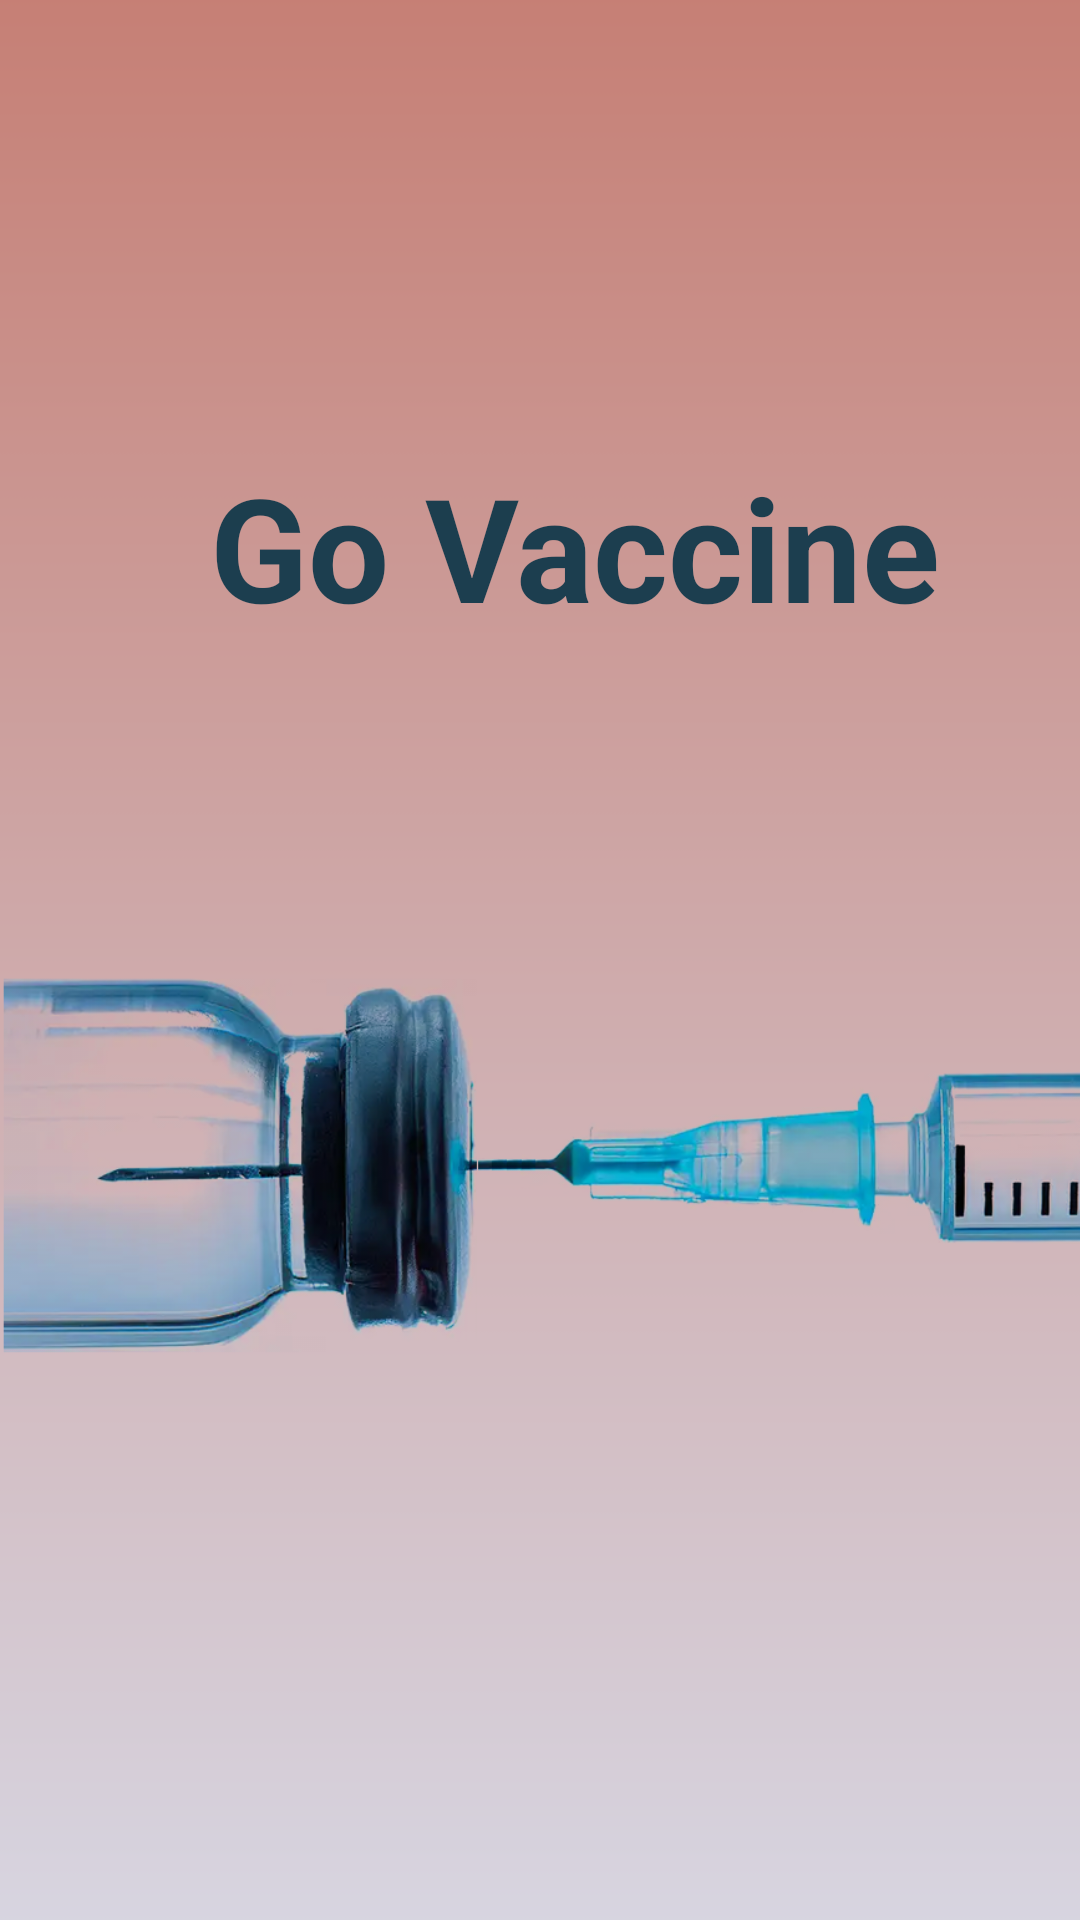

The Android layout XML behind this screen, and the referenced resources:
<!-- AndroidManifest.xml: application theme Theme.GoVaccine -->
<!-- res/layout/activity_splash_screen.xml -->
<?xml version="1.0" encoding="utf-8"?>
<androidx.constraintlayout.widget.ConstraintLayout xmlns:android="http://schemas.android.com/apk/res/android"
    xmlns:app="http://schemas.android.com/apk/res-auto"
    xmlns:tools="http://schemas.android.com/tools"
    android:id="@+id/splash_root"
    android:layout_width="match_parent"
    android:layout_height="match_parent"
    android:background="@color/gnt_gray"
    tools:context=".ui.splash.SplashScreen">


    <ImageView
        android:id="@+id/imageView11"
        android:layout_width="wrap_content"
        android:layout_height="wrap_content"
        android:scaleX="1.3"
        android:scaleY="1.3"
        app:layout_constraintBottom_toBottomOf="parent"
        app:layout_constraintEnd_toEndOf="parent"
        app:layout_constraintStart_toStartOf="@+id/img_vaccine"
        app:layout_constraintTop_toTopOf="parent"
        app:srcCompat="@drawable/background_portrait_red" />

    <ImageView
        android:id="@+id/img_vaccine"
        android:layout_width="425dp"
        android:layout_height="367dp"
        android:layout_marginTop="200dp"
        app:layout_constraintStart_toStartOf="parent"
        app:layout_constraintTop_toTopOf="parent"
        app:srcCompat="@drawable/vaccine" />

    <ImageView
        android:id="@+id/imageView4"
        android:layout_width="wrap_content"
        android:layout_height="wrap_content"
        android:layout_marginStart="36dp"
        android:layout_marginLeft="36dp"
        android:layout_marginBottom="40dp"
        android:tag="v_fade"
        app:layout_constraintBottom_toBottomOf="parent"
        app:layout_constraintStart_toStartOf="parent"
        app:srcCompat="@drawable/v_red" />

    <ImageView
        android:id="@+id/imageView5"
        android:layout_width="wrap_content"
        android:layout_height="wrap_content"
        android:layout_marginBottom="580dp"
        android:tag="v_fade"
        app:layout_constraintBottom_toBottomOf="parent"
        app:layout_constraintEnd_toEndOf="parent"
        app:srcCompat="@drawable/v_red" />

    <ImageView
        android:id="@+id/imageView6"
        android:layout_width="wrap_content"
        android:layout_height="wrap_content"
        android:layout_marginEnd="92dp"
        android:layout_marginRight="92dp"
        android:layout_marginBottom="136dp"
        android:scaleX="0.5"
        android:scaleY="0.5"
        android:tag="v_fade"
        app:layout_constraintBottom_toBottomOf="parent"
        app:layout_constraintEnd_toEndOf="parent"
        app:srcCompat="@drawable/v_red" />

    <ImageView
        android:id="@+id/imageView10"
        android:layout_width="wrap_content"
        android:layout_height="wrap_content"
        android:layout_marginEnd="180dp"
        android:layout_marginRight="180dp"
        android:layout_marginBottom="568dp"
        android:scaleX="0.35"
        android:scaleY="0.35"
        android:tag="v_fade"
        app:layout_constraintBottom_toBottomOf="parent"
        app:layout_constraintEnd_toEndOf="parent"
        app:srcCompat="@drawable/v_red" />

    <ImageView
        android:id="@+id/imageView7"
        android:layout_width="wrap_content"
        android:layout_height="wrap_content"
        android:layout_marginEnd="32dp"
        android:layout_marginRight="32dp"
        android:layout_marginBottom="376dp"
        android:scaleX="0.5"
        android:scaleY="0.5"
        android:tag="v_fade"
        app:layout_constraintBottom_toBottomOf="parent"
        app:layout_constraintEnd_toEndOf="parent"
        app:srcCompat="@drawable/v_red" />

    <ImageView
        android:id="@+id/imageView8"
        android:layout_width="wrap_content"
        android:layout_height="wrap_content"
        android:layout_marginEnd="32dp"
        android:layout_marginRight="32dp"
        android:layout_marginBottom="48dp"
        android:scaleX="0.7"
        android:scaleY="0.7"
        android:tag="v_fade"
        app:layout_constraintBottom_toBottomOf="parent"
        app:layout_constraintEnd_toEndOf="parent"
        app:srcCompat="@drawable/v_red" />

    <ImageView
        android:id="@+id/imageView9"
        android:layout_width="wrap_content"
        android:layout_height="wrap_content"
        android:layout_marginEnd="192dp"
        android:layout_marginRight="192dp"
        android:layout_marginBottom="376dp"
        android:scaleX="0.3"
        android:scaleY="0.3"
        android:tag="v_fade"
        app:layout_constraintBottom_toBottomOf="parent"
        app:layout_constraintEnd_toEndOf="parent"
        app:srcCompat="@drawable/v_red" />

    <TextView
        android:id="@+id/appName"
        android:layout_width="wrap_content"
        android:layout_height="wrap_content"
        android:layout_centerInParent="true"
        android:layout_marginStart="70dp"
        android:layout_marginLeft="70dp"
        android:layout_marginTop="150dp"
        android:shadowColor="#B11E1E"
        android:shadowDx="20"
        android:shadowDy="20"
        android:text="Go Vaccine"
        android:textColor="#EB0D3649"
        android:textSize="48sp"
        android:textStyle="bold"
        app:layout_constraintStart_toStartOf="parent"
        app:layout_constraintTop_toTopOf="parent" />


</androidx.constraintlayout.widget.ConstraintLayout>
<!-- resources referenced by this layout -->
<resources>
  <color name="gnt_gray">#808080</color>
  <!-- drawable background_portrait_red: png bitmap (drawable, 3802 bytes) -->
  <!-- drawable vaccine: png bitmap (drawable, 263223 bytes) -->
  <style name="Theme.GoVaccine" parent="Theme.MaterialComponents.DayNight.DarkActionBar">
          
          <item name="colorPrimary">@color/purple_500</item>
          <item name="colorPrimaryVariant">@color/purple_700</item>
          <item name="colorOnPrimary">@color/white</item>
          
          <item name="colorSecondary">@color/teal_200</item>
          <item name="colorSecondaryVariant">@color/teal_700</item>
          <item name="colorOnSecondary">@color/black</item>
          
          <item name="android:statusBarColor" tools:targetApi="l">?attr/colorPrimaryVariant</item>
          
      </style>
  <color name="purple_500">#de6e71</color>
  <color name="purple_700">#EC6A6E</color>
  <color name="white">#FFFFFFFF</color>
  <color name="teal_200">#FF03DAC5</color>
  <color name="teal_700">#FF018786</color>
  <color name="black">#FF000000</color>
</resources>
